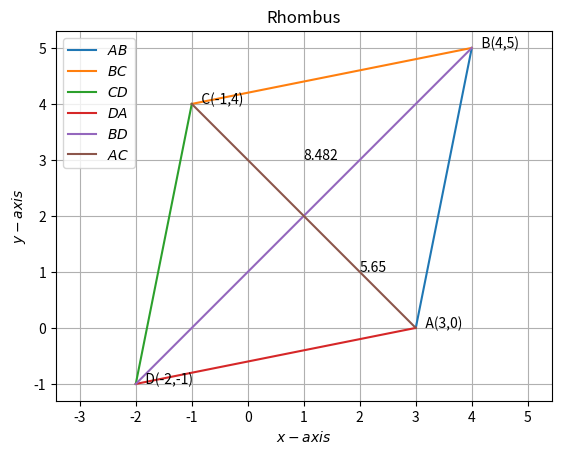

Recreate this plot in Python. (Note: this script raises an exception after producing the figure.)
import numpy as np 
import matplotlib.pyplot as plt 
from numpy import linalg as LA 
import math 
import sys     #for path to external scripts 
  
def find_x(point1,point2):
    B=np.array(point1)
    D=np.array(point2)
#Formula for calculating the length 
    proj = np.array((B-D).T)
    proj2 = np.array((B-D))
    proj3 = np.multiply(proj,proj2)
    proj1 = math.sqrt(np.array(proj3[0])+np.array((proj3[1])))
    return proj1
def find_y(point1,point2):
    A=np.array(point1)
    C=np.array(point2)
#Formula for calculating the length
    proj = np.array((A-C).T)
    proj2 = np.array((A-C))
    proj3 = np.multiply(proj,proj2)
    proj1 = math.sqrt(np.array(proj3[0])+np.array((proj3[1])))
    return proj1
#Two aray vectors are given
point1= np.array(([3, 0]))
point2= np.array(([4, 5]))
point3= np.array(([-1, 4]))
point4= np.array(([-2, -1]))
x=find_x(point2,point4)
y=find_y(point1,point3)
area = (x*y)/2
print(area)
A = np.array(([3, 0]))
B = np.array(([4, 5]))
C= np.array(([-1,4]))
D = np.array(([-2, -1])) 
 
def line_gen(A,B): 
   len =10 
   dim = A.shape[0] 
   x_AB = np.zeros((dim,len)) 
   lam_1 = np.linspace(0,1,len) 
   for i in range(len): 
     temp1 = A + lam_1[i]*(B-A) 
     x_AB[:,i]= temp1.T 
   return x_AB 

 
 
x_AB = line_gen(A,B) 
x_BC = line_gen(B,C) 
x_CD = line_gen(C,D) 
x_DA = line_gen(D,A) 
x_BD = line_gen(B,D)
x_AC = line_gen(A,C)
plt.plot(x_AB[0,:],x_AB[1,:],label='$AB$') 
plt.plot(x_BC[0,:],x_BC[1,:],label='$BC$') 
plt.plot(x_CD[0,:],x_CD[1,:],label='$CD$') 
plt.plot(x_DA[0,:],x_DA[1,:],label='$DA$') 
plt.plot(x_BD[0,:],x_BD[1,:],label='$BD$') 
plt.plot(x_AC[0,:],x_AC[1,:],label='$AC$') 

plt.xlabel('$x-axis$') 
plt.ylabel('$y-axis$') 
plt.legend(loc='best') 
plt.grid() # minor 
plt.axis('equal') 
plt.title('Rhombus',size=12) 
plt.text(3,0,'   A(3,0)') 
plt.text(4,5,'   B(4,5)') 
plt.text(-1,4,'   C(-1,4)') 
plt.text(-2,-1,'   D(-2,-1)') 
plt.text(2,1, '5.65')
plt.text(1,3, '8.482')
#if using termux
plt.savefig('../fig.pdf')
#else
plt.show()